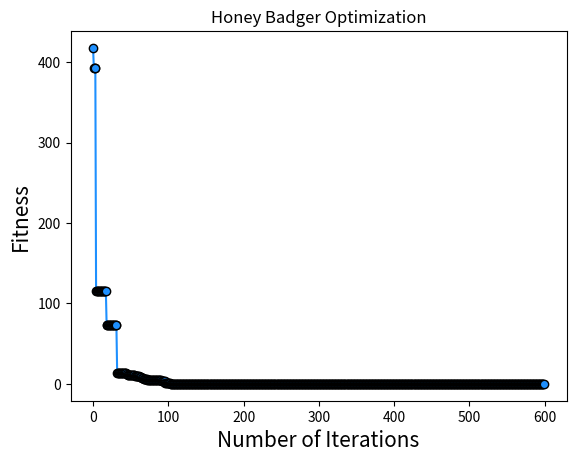

Python code for this plot:
import random
import time
import numpy as np
rng = np.random.default_rng()
import math
import sys
from numpy import linalg as LA

def fun(X):
    output = sum(np.square(X))
    return output

# This function is to initialize the Honey Badger population.
def initial(pop, dim, ub, lb):
    X = np.zeros([pop, dim])
    for i in range(pop):
        for j in range(dim):
            X[i, j] = random.random()*(ub[j] - lb[j]) + lb[j]
    return X

# Calculate fitness values for each Honey Badger.
def CaculateFitness1(X,fun):
    fitness = fun(X)
    return fitness

# Sort fitness.
def SortFitness(Fit):
    fitness = np.sort(Fit, axis=0)
    index = np.argsort(Fit, axis=0)
    return fitness,index


# Sort the position of the Honey Badger according to fitness.
def SortPosition(X,index):
    Xnew = np.zeros(X.shape)
    for i in range(X.shape[0]):
        Xnew[i,:] = X[index[i],:]
    return Xnew


# Boundary detection function.
def BorderCheck1(X,lb,ub,dim):
        for j in range(dim):
            if X[j]<lb[j]:
                X[j] = ub[j]
            elif X[j]>ub[j]:
                X[j] = lb[j]
        return X
def Intensity(pop,GbestPositon,X):
  epsilon = 0.00000000000000022204
  di = np.zeros(pop)
  S = np.zeros(pop)
  I = np.zeros(pop)
  for j in range(pop):
    if (j <= pop):
      di[j]=LA.norm([[X[j,:]-GbestPositon+epsilon]])
      S[j]= LA.norm([X[j,:]-X[j+1,:]+epsilon])
      di[j] = np.power(di[j], 2)
      S[j]= np.power(S[j], 2)
    else:
      di[j]=[ LA.norm[[X[pop,:]-GbestPositon+epsilon]]]
      S[j]=[LA.norm[[X[pop,:]-X[1,:]+epsilon]]]
      di[j] = np.power(di[j], 2)
      S[j]= np.power(S[j], 2)    
  
    for i in range(pop):
      n = random.random()
      I[i] = n*S[i]/[4*math.pi*di[i]]
    return I

def hba(pop,dim,lb,ub,Max_iter,fun):
    X = initial(pop, dim, lb,ub)                    # Initialize the number of honey badgers
    fitness = np.zeros([pop, 1])
    for i in range(pop):
      fitness[i] = CaculateFitness1(X[i, :], fun)
    fitness, sortIndex = SortFitness(fitness)       # Sort the fitness values of honey badger.
    X = SortPosition(X, sortIndex)                  # Sort the honey badger.
    GbestScore = fitness[0]                         # The optimal value for the current iteration.
    GbestPositon = np.zeros([1, dim])
    GbestPositon[0, :] = X[0, :]
    Curve = np.zeros([Max_iter, 1])
    C = 2                                          # constant in Eq. (3)
    beta = 6                                       # the ability of HB to get the food  Eq.(4)
    vec_flag=[1,-1]
    vec_flag=np.array(vec_flag)
    Xnew = np.zeros([pop, dim])
    for t in range(Max_iter):
        #print("iteration: ",t)
        alpha=C*math.exp(-t/Max_iter)             # density factor in Eq. (3)
        I=Intensity(pop,GbestPositon,X)           # intensity in Eq. (2)
        Vs=random.random()
        for i in range(pop):
          Vs=random.random()
          F=vec_flag[math.floor((2*random.random()))]
          for j in range(dim):
            di=GbestPositon[0,j]-X[i,j]
            if (Vs <0.5):                           # Digging phase Eq. (4)
              r3=np.random.random()
              r4=np.random.randn()
              r5=np.random.randn()
              Xnew[i,j]=GbestPositon[0,j] +F*beta*I[i]* GbestPositon[0,j]+F*r3*alpha*(di)*np.abs(math.cos(2*math.pi*r4)*(1-math.cos(2*math.pi*r5)))
            else:
              r7=random.random()
              Xnew[i,j]=GbestPositon[0,j]+F*r7*alpha*di    # Honey phase Eq. (6)
          #print(di)
          Xnew[i,:] = BorderCheck1(Xnew[i,:], lb, ub, dim)
          tempFitness = CaculateFitness1(Xnew[i,:], fun)
          if (tempFitness <= fitness[i]):
            fitness[i] = tempFitness               
            X[i,:] = Xnew[i,:] 
        for i in range(pop):                         
          X[i,:] = BorderCheck1(X[i,:], lb, ub ,dim)
        Ybest,index = SortFitness(fitness)               # Sort fitness values.
        if (Ybest[0] <= GbestScore):                          
          GbestScore = Ybest[0]     # Update the global optimal solution.
          GbestPositon[0, :] = X[index[0], :]           # Sort fitness values 
        Curve[t] = GbestScore
    return GbestScore,GbestPositon,Curve

rng = np.random.default_rng()
time_start = time.time()
pop = 50                    # Honey Badger population size.
MaxIter = 600               # Maximum number of iterations.
dim = 20                    # The dimension.
fl=-10                    # The lower bound of the search interval.
ul=10                      # The upper bound of the search interval.
lb = fl*np.ones([dim, 1])
ub = ul*np.ones([dim, 1])
GbestScore, GbestPositon, Curve = hba(pop, dim, lb, ub, MaxIter, fun)
time_end = time.time()
print(f"The running time is: {time_end  - time_start } s")
print('The optimal value：',GbestScore)
print('The optimal solution：',GbestPositon)

import matplotlib.pyplot as plt

fig, ax = plt.subplots()
ax.plot( Curve,color='dodgerblue', marker='o', markeredgecolor='k', markerfacecolor='dodgerblue')

ax.set_xlabel('Number of Iterations',fontsize=15)
ax.set_ylabel('Fitness',fontsize=15)
ax.set_title('Honey Badger Optimization')
plt.show()